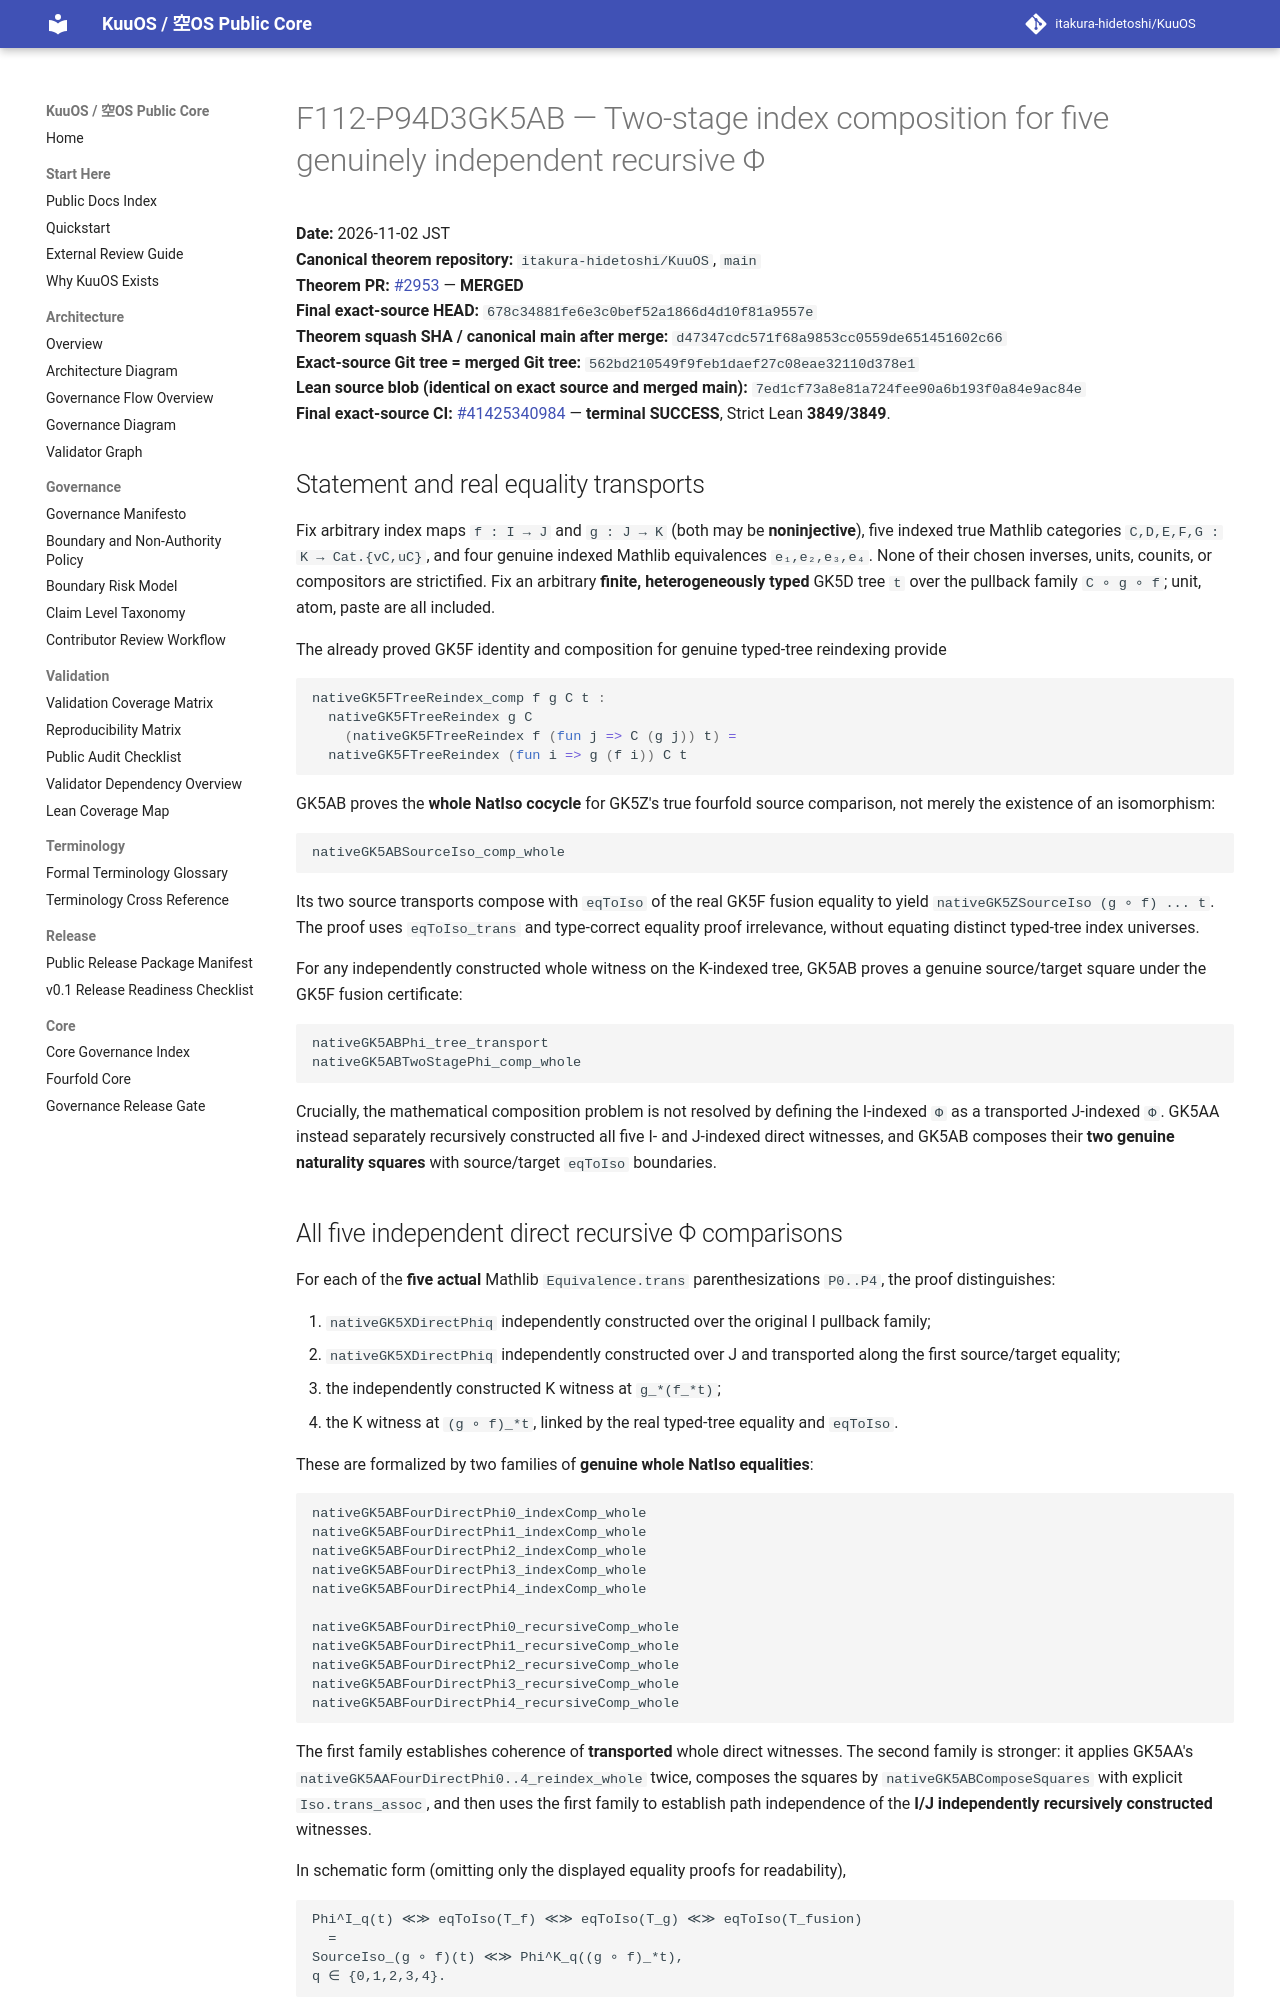

repository: itakura-hidetoshi/KuuOS · page: formal/GK5AB-two-stage-index-fivefold-recursive-phi-coherence/index.html · generator: mkdocs

# F112-P94D3GK5AB — Two-stage index composition for five genuinely independent recursive Φ

**Date:** 2026-11-02 JST  
**Canonical theorem repository:** `itakura-hidetoshi/KuuOS`, `main`  
**Theorem PR:** [#2953](https://github.com/itakura-hidetoshi/KuuOS/pull/2953) — **MERGED**  
**Final exact-source HEAD:** `678c34881fe6e3c0bef52a1866d4d10f81a9557e`  
**Theorem squash SHA / canonical main after merge:** `d47347cdc571f68a9853cc0559de651451602c66`  
**Exact-source Git tree = merged Git tree:** `562bd210549f9feb1daef27c08eae32110d378e1`  
**Lean source blob (identical on exact source and merged main):** `7ed1cf73a8e81a724fee90a6b193f0a84e9ac84e`  
**Final exact-source CI:** [#41425340984](https://github.com/itakura-hidetoshi/KuuOS/actions/runs/41425340984) — **terminal SUCCESS**, Strict Lean **3849/3849**.

## Statement and real equality transports

Fix arbitrary index maps `f : I → J` and `g : J → K` (both may be **noninjective**), five indexed true Mathlib categories `C,D,E,F,G : K → Cat.{vC,uC}`, and four genuine indexed Mathlib equivalences `e₁,e₂,e₃,e₄`. None of their chosen inverses, units, counits, or compositors are strictified. Fix an arbitrary **finite, heterogeneously typed** GK5D tree `t` over the pullback family `C ∘ g ∘ f`; unit, atom, paste are all included.

The already proved GK5F identity and composition for genuine typed-tree reindexing provide

```lean
nativeGK5FTreeReindex_comp f g C t :
  nativeGK5FTreeReindex g C
    (nativeGK5FTreeReindex f (fun j => C (g j)) t) =
  nativeGK5FTreeReindex (fun i => g (f i)) C t
```

GK5AB proves the **whole NatIso cocycle** for GK5Z's true fourfold source comparison, not merely the existence of an isomorphism:

```lean
nativeGK5ABSourceIso_comp_whole
```

Its two source transports compose with `eqToIso` of the real GK5F fusion equality to yield `nativeGK5ZSourceIso (g ∘ f) ... t`. The proof uses `eqToIso_trans` and type-correct equality proof irrelevance, without equating distinct typed-tree index universes.

For any independently constructed whole witness on the K-indexed tree, GK5AB proves a genuine source/target square under the GK5F fusion certificate:

```lean
nativeGK5ABPhi_tree_transport
nativeGK5ABTwoStagePhi_comp_whole
```

Crucially, the mathematical composition problem is not resolved by defining the I-indexed `Φ` as a transported J-indexed `Φ`. GK5AA instead separately recursively constructed all five I- and J-indexed direct witnesses, and GK5AB composes their **two genuine naturality squares** with source/target `eqToIso` boundaries.

## All five independent direct recursive Φ comparisons

For each of the **five actual** Mathlib `Equivalence.trans` parenthesizations `P0..P4`, the proof distinguishes:

1. `nativeGK5XDirectPhiq` independently constructed over the original I pullback family;
2. `nativeGK5XDirectPhiq` independently constructed over J and transported along the first source/target equality;
3. the independently constructed K witness at `g_*(f_*t)`;
4. the K witness at `(g ∘ f)_*t`, linked by the real typed-tree equality and `eqToIso`.

These are formalized by two families of **genuine whole NatIso equalities**:

```lean
nativeGK5ABFourDirectPhi0_indexComp_whole
nativeGK5ABFourDirectPhi1_indexComp_whole
nativeGK5ABFourDirectPhi2_indexComp_whole
nativeGK5ABFourDirectPhi3_indexComp_whole
nativeGK5ABFourDirectPhi4_indexComp_whole

nativeGK5ABFourDirectPhi0_recursiveComp_whole
nativeGK5ABFourDirectPhi1_recursiveComp_whole
nativeGK5ABFourDirectPhi2_recursiveComp_whole
nativeGK5ABFourDirectPhi3_recursiveComp_whole
nativeGK5ABFourDirectPhi4_recursiveComp_whole
```

The first family establishes coherence of **transported** whole direct witnesses. The second family is stronger: it applies GK5AA's `nativeGK5AAFourDirectPhi0..4_reindex_whole` twice, composes the squares by `nativeGK5ABComposeSquares` with explicit `Iso.trans_assoc`, and then uses the first family to establish path independence of the **I/J independently recursively constructed** witnesses.

In schematic form (omitting only the displayed equality proofs for readability),

```text
Phi^I_q(t) ≪≫ eqToIso(T_f) ≪≫ eqToIso(T_g) ≪≫ eqToIso(T_fusion)
  =
SourceIso_(g ∘ f)(t) ≪≫ Phi^K_q((g ∘ f)_*t),
q ∈ {0,1,2,3,4}.
```

There are no injectivity assumptions on `f` or `g`; there is no assertion that whole Mathlib equivalence **records** become strictly equal or that the original higher Type-valued source evidence is recovered.
